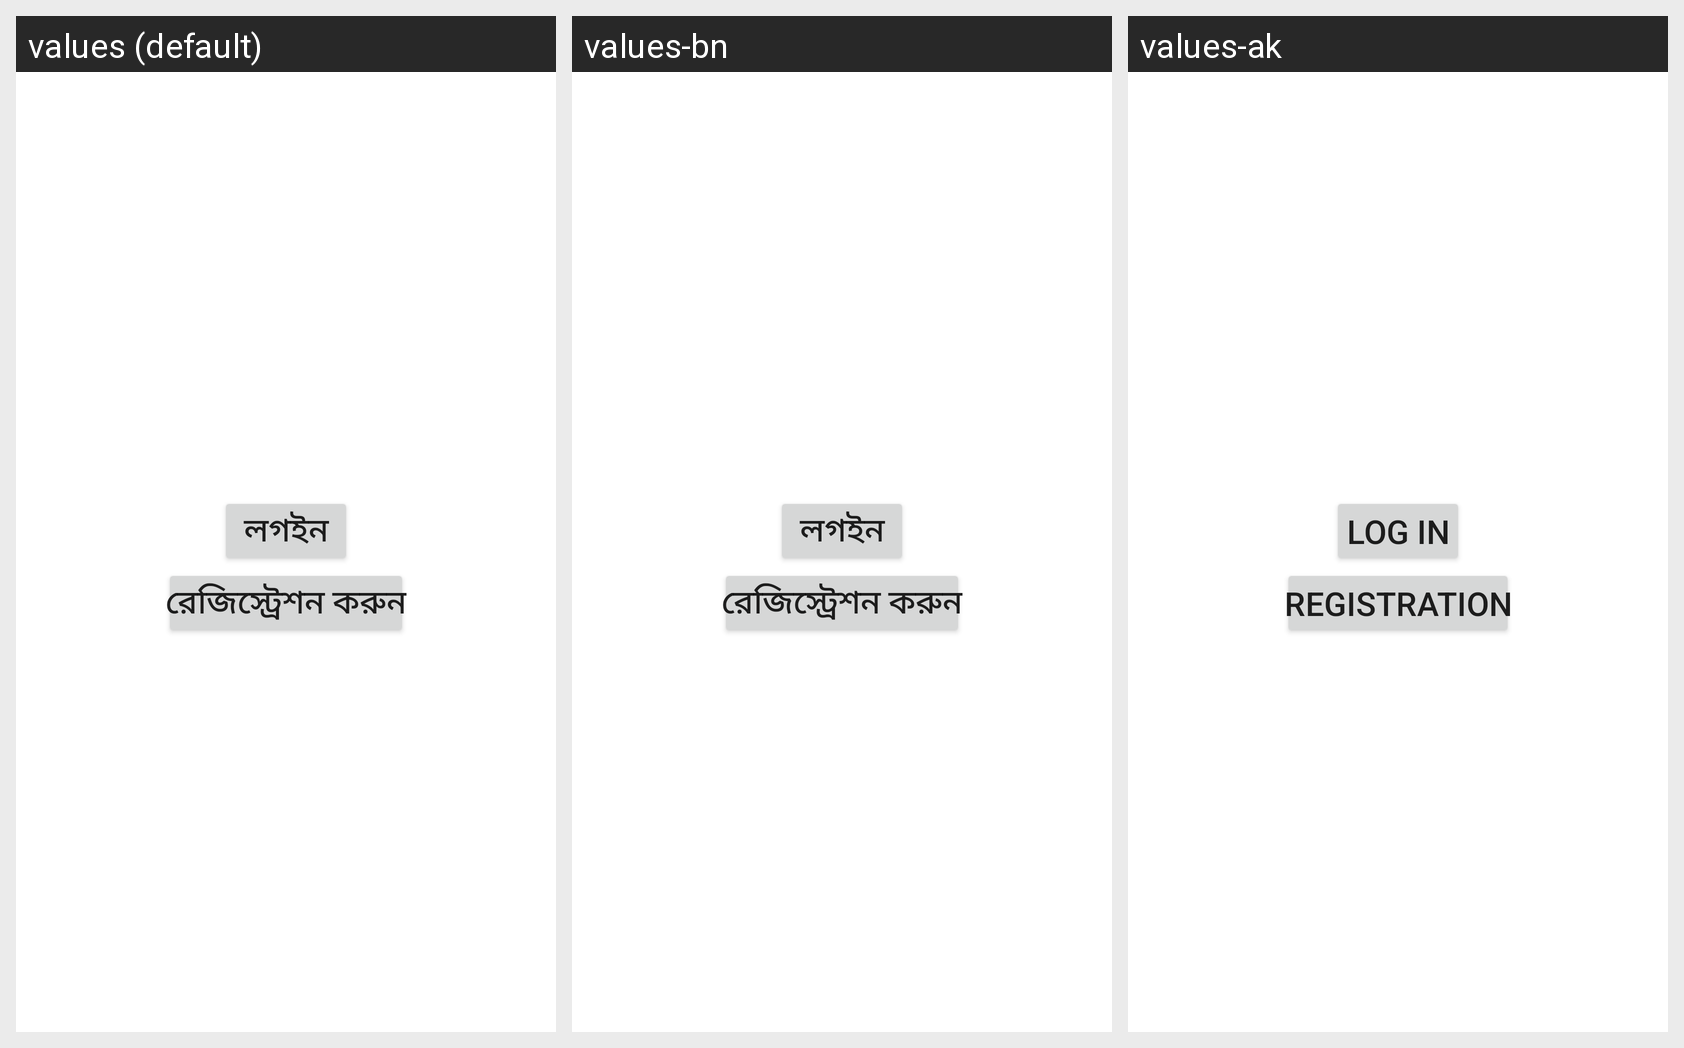

Here is an Android app screen in its default locale and in the app's own translations. Write out the translated-string differences for the strings that appear on this screen.
Android screen res/layout/activity_main.xml rendered under 3 locales, left to right: values (default), values-bn, values-ak. Device: Nexus 5 (rendered at 1080×1920; each locale shown at half size, 540×960, under a caption strip naming it); theme Theme.ConsumerObjection.
Strings drawn on this screen, with the default value and each locale's value (text and hints the layout hard-codes appear in the picture but are not listed):

log_in
  values: লগইন
  values-bn: লগইন
  values-ak: Log in

registration
  values: রেজিস্ট্রেশন করুন
  values-bn: রেজিস্ট্রেশন করুন
  values-ak: Registration
